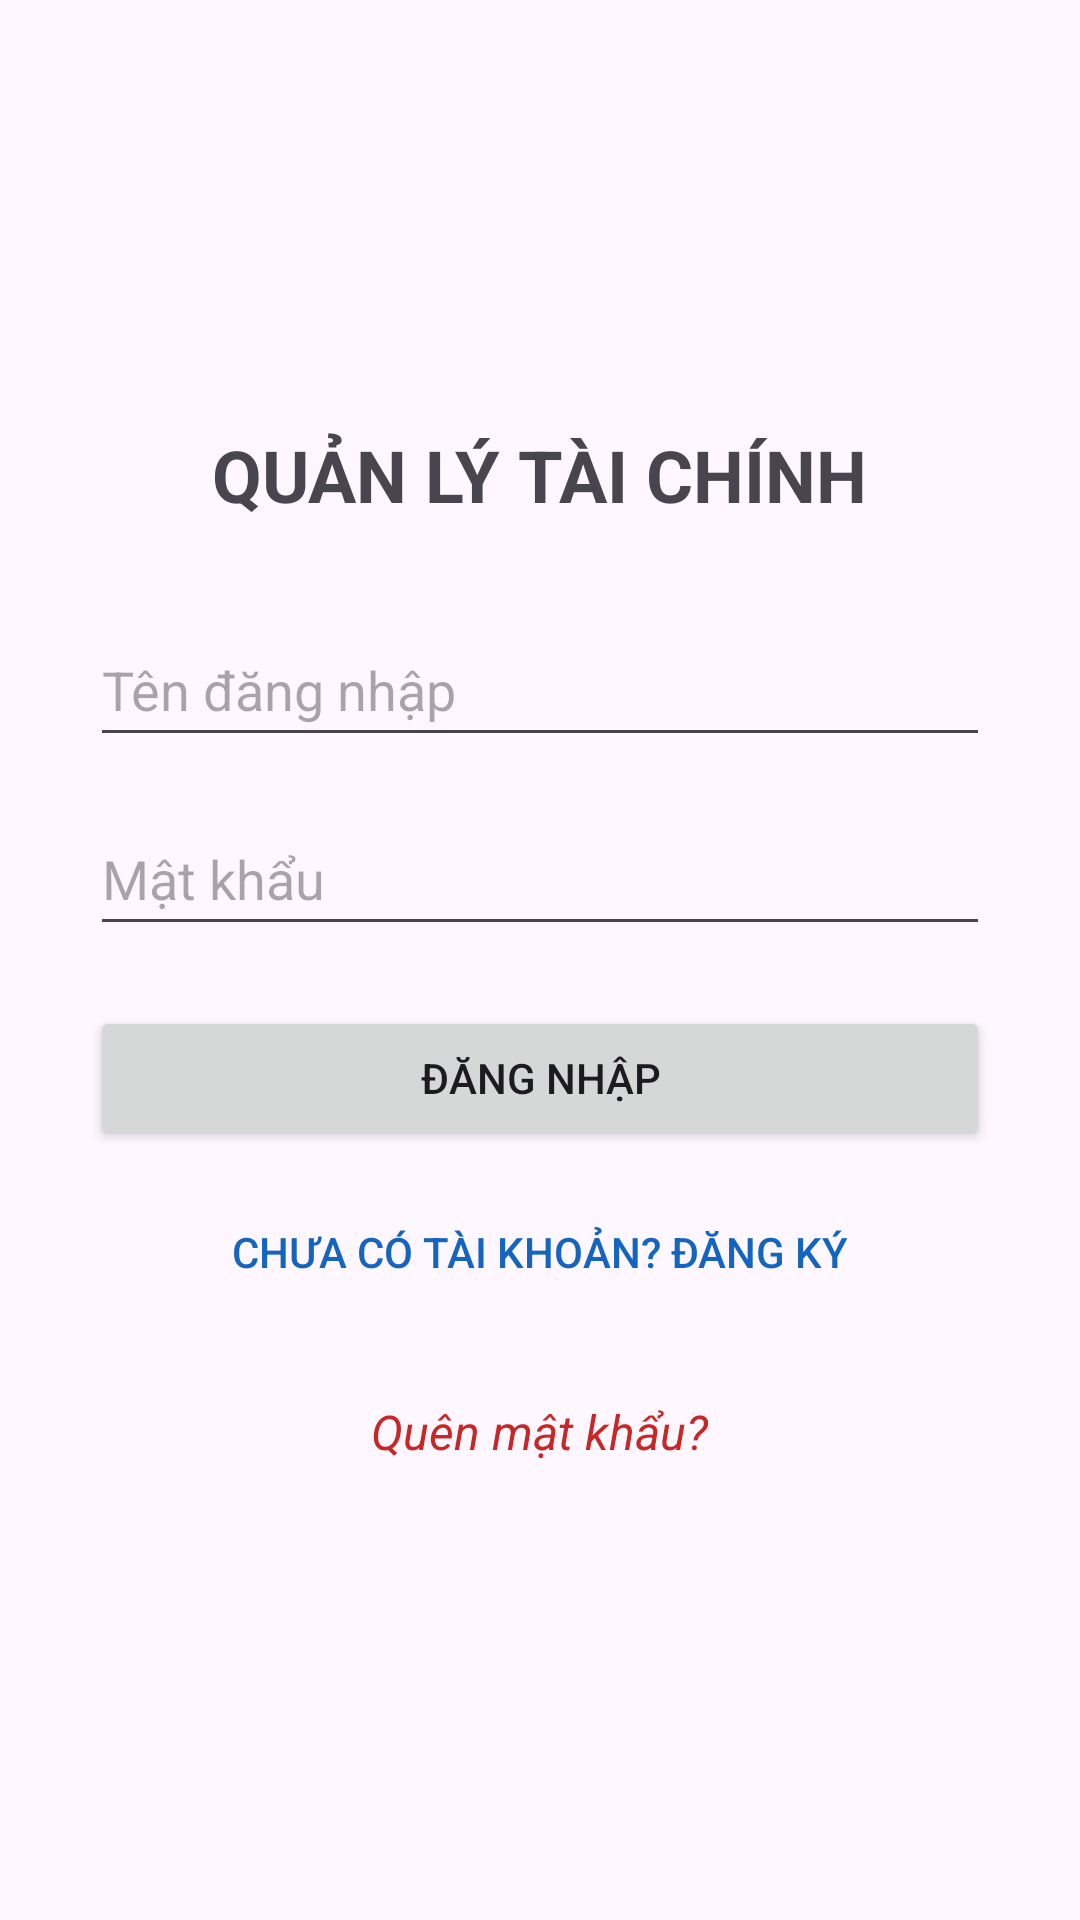

Android layout source for this screen:
<!-- AndroidManifest.xml: application theme Theme.MoneyApp -->
<!-- res/layout/activity_main.xml -->
<?xml version="1.0" encoding="utf-8"?>
<LinearLayout xmlns:android="http://schemas.android.com/apk/res/android"
    android:layout_width="match_parent"
    android:layout_height="match_parent"
    android:orientation="vertical"
    android:padding="30dp"
    android:gravity="center">

    <TextView
        android:layout_width="wrap_content"
        android:layout_height="wrap_content"
        android:text="QUẢN LÝ TÀI CHÍNH"
        android:textSize="24sp"
        android:textStyle="bold"
        android:layout_marginBottom="30dp"/>

    <EditText
        android:id="@+id/edtUsername"
        android:layout_width="match_parent"
        android:layout_height="wrap_content"
        android:hint="Tên đăng nhập"
        android:inputType="text"
        android:minHeight="48dp"
        android:layout_marginBottom="15dp"/>

    <EditText
        android:id="@+id/edtPassword"
        android:layout_width="match_parent"
        android:layout_height="wrap_content"
        android:hint="Mật khẩu"
        android:inputType="textPassword"
        android:minHeight="48dp"
        android:layout_marginBottom="20dp"/>

    <Button
        android:id="@+id/btnLogin"
        android:layout_width="match_parent"
        android:layout_height="wrap_content"
        android:text="ĐĂNG NHẬP"
        android:layout_marginBottom="10dp"/>

    <Button
        android:id="@+id/btnRegister"
        style="?android:attr/borderlessButtonStyle"
        android:layout_width="match_parent"
        android:layout_height="wrap_content"
        android:text="CHƯA CÓ TÀI KHOẢN? ĐĂNG KÝ"
        android:textColor="#1565C0" />

    <TextView
        android:id="@+id/tvForgotPassword"
        android:layout_width="wrap_content"
        android:layout_height="wrap_content"
        android:text="Quên mật khẩu?"
        android:textSize="16sp"
        android:textColor="#C62828"
        android:textStyle="italic"
        android:layout_marginTop="15dp"
        android:padding="10dp"/>

</LinearLayout>
<!-- resources referenced by this layout -->
<resources>
  <style name="Theme.MoneyApp" parent="Base.Theme.MoneyApp" />
  <style name="Base.Theme.MoneyApp" parent="Theme.Material3.DayNight.NoActionBar">
          
          
      </style>
</resources>
